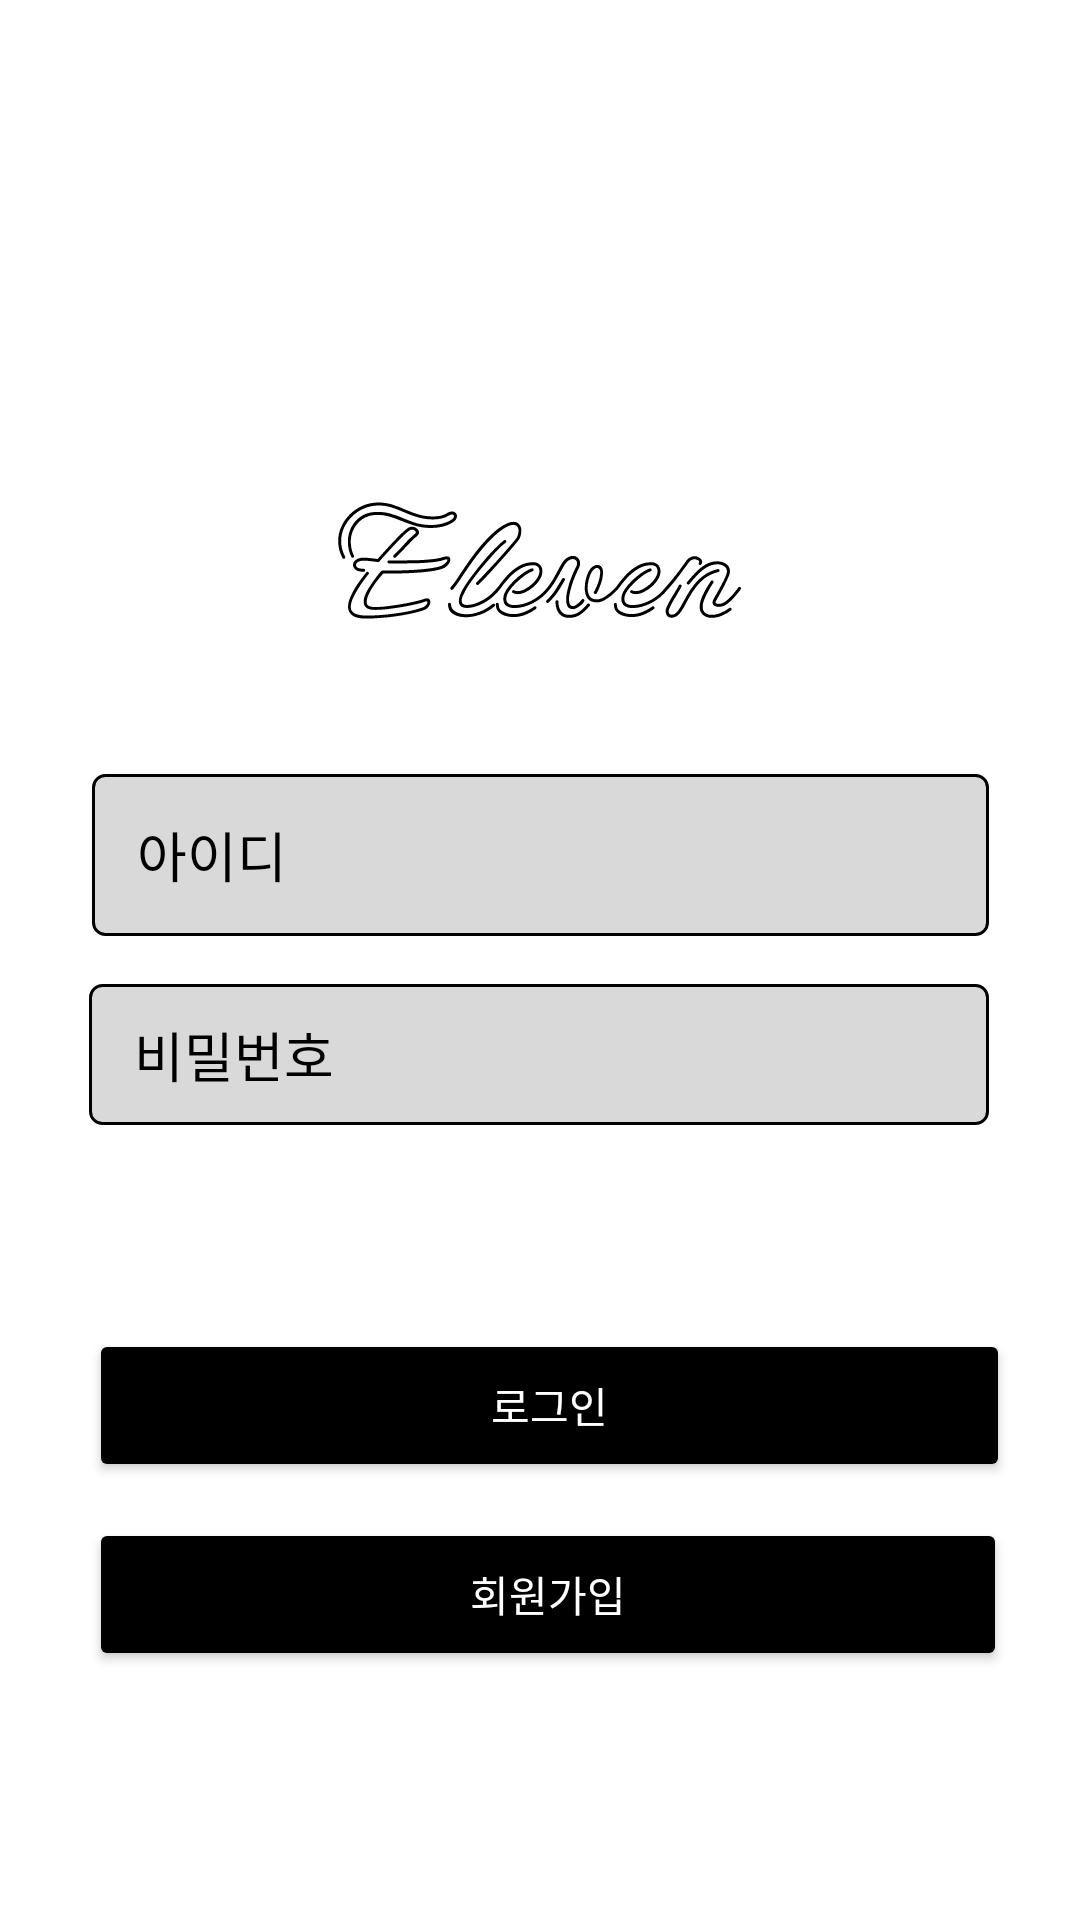

Produce the Android XML layout that renders to this screen, including the resource entries it uses.
<!-- AndroidManifest.xml: application theme Theme.TeamProject1 -->
<!-- res/layout/activity_main.xml -->
<?xml version="1.0" encoding="utf-8"?>
<androidx.constraintlayout.widget.ConstraintLayout xmlns:android="http://schemas.android.com/apk/res/android"
    xmlns:app="http://schemas.android.com/apk/res-auto"
    xmlns:tools="http://schemas.android.com/tools"
    android:layout_width="match_parent"
    android:layout_height="match_parent"
    android:background="@color/bgLayout"
    tools:context=".SingInActivity">

    <EditText
        android:id="@+id/etId"
        android:layout_width="299dp"
        android:layout_height="54dp"
        android:layout_marginTop="48dp"
        android:background="@drawable/idpw_ractangle"
        android:ems="10"
        android:hint="@string/idHint"
        android:paddingLeft="15dp"
        android:textColor="@color/black"
        android:textColorHint="@color/tvColor"
        app:layout_constraintEnd_toEndOf="@+id/loginTop"
        app:layout_constraintStart_toStartOf="@+id/loginTop"
        app:layout_constraintTop_toBottomOf="@+id/loginTop" />

    <EditText
        android:id="@+id/etPw"
        android:layout_width="300dp"
        android:layout_height="47dp"
        android:layout_marginTop="16dp"
        android:background="@drawable/idpw_ractangle"
        android:ems="10"
        android:hint="@string/pwdHint"
        android:inputType="textPassword"
        android:paddingLeft="15dp"
        android:textColor="@color/black"
        android:textColorHint="@color/tvColor"
        app:layout_constraintEnd_toEndOf="@+id/etId"
        app:layout_constraintHorizontal_bias="1.0"
        app:layout_constraintStart_toStartOf="@+id/etId"
        app:layout_constraintTop_toBottomOf="@+id/etId" />

    <Button
        android:id="@+id/btnSighIn"
        android:layout_width="307dp"
        android:layout_height="51dp"
        android:layout_marginTop="68dp"
        android:backgroundTint="@color/tvColor"
        android:text="@string/login"
        android:textColor="@color/tvColorReverse"
        app:cornerRadius="10dp"
        app:layout_constraintEnd_toEndOf="@+id/etPw"
        app:layout_constraintHorizontal_bias="0.0"
        app:layout_constraintStart_toStartOf="@+id/etPw"
        app:layout_constraintTop_toBottomOf="@+id/etPw" />

    <ImageView
        android:id="@+id/loginTop"
        android:layout_width="135dp"
        android:layout_height="46dp"
        android:layout_marginTop="164dp"
        android:src="@drawable/toplogo"
        android:textSize="34sp"
        app:layout_constraintEnd_toEndOf="parent"
        app:layout_constraintStart_toStartOf="parent"
        app:layout_constraintTop_toTopOf="parent" />

    <Button
        android:id="@+id/btnSighUp"
        android:layout_width="306dp"
        android:layout_height="51dp"
        android:layout_marginTop="12dp"
        android:backgroundTint="@color/tvColor"
        android:text="@string/signUp"
        android:textColor="@color/tvColorReverse"
        app:cornerRadius="10dp"
        app:layout_constraintEnd_toEndOf="@+id/btnSighIn"
        app:layout_constraintHorizontal_bias="0.0"
        app:layout_constraintStart_toStartOf="@+id/btnSighIn"
        app:layout_constraintTop_toBottomOf="@+id/btnSighIn" />


</androidx.constraintlayout.widget.ConstraintLayout>
<!-- resources referenced by this layout -->
<resources>
  <color name="bgLayout">#FFFFFFFF</color>
  <color name="black">#FF000000</color>
  <color name="tvColor">#FF000000</color>
  <color name="tvColorReverse">#FFFFFFFF</color>
  <!-- drawable idpw_ractangle (drawable) -->
  <?xml version="1.0" encoding="utf-8"?>
  <selector xmlns:android="http://schemas.android.com/apk/res/android">
      
       <item android:state_focused="true">
      <shape
          android:shape="rectangle">
       <stroke
       android:width="1dp"
       android:color="#000000" />
       <corners android:radius="4dp"/>
      <solid
       android:color="#D9D9D9" />
      </shape>
  
       </item>
  
  
      <item android:state_focused="false">
      <shape
          android:shape="rectangle">
       <stroke
      android:width="1dp"
      android:color="#000000" />
      <corners android:radius="4dp"/>
      <solid
      android:color="#D9D9D9" />
      </shape>
  
      </item>
  </selector>
  <!-- drawable toplogo: vector/xml drawable (drawable, 21327 chars, omitted) -->
  <string name="idHint">아이디</string>
  <string name="login">로그인</string>
  <string name="pwdHint">비밀번호</string>
  <string name="signUp">회원가입</string>
  <style name="Theme.TeamProject1" parent="Base.Theme.TeamProject1" />
  <style name="Base.Theme.TeamProject1" parent="Theme.Material3.DayNight.NoActionBar">
          
          
      </style>
</resources>
